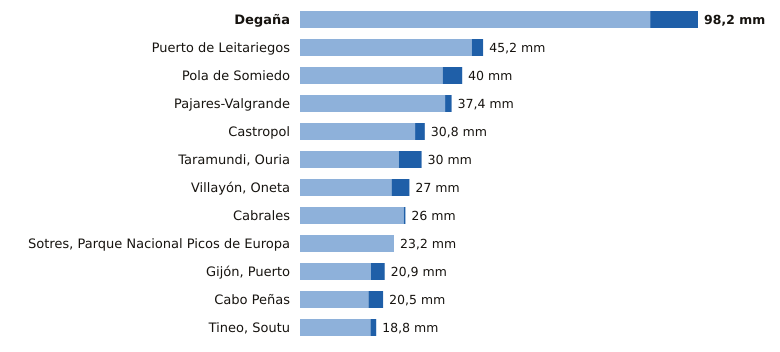

The file beside this chart, header and first rows:
estacion, provincia, indicativo, mm_6_dias_anteriores, mm_hoy, mm_7_dias, horas_de_hoy
Degaña, Asturias, 1302F, 86.4, 11.8, 98.2, 20
Puerto de Leitariegos, Asturias, 1542, 42.4, 2.8, 45.2, 21
Pola de Somiedo, Asturias, 1276F, 35.2, 4.8, 40.0, 21
Pajares-Valgrande, Asturias, 1221D, 35.8, 1.6, 37.4, 21
Castropol, Asturias, 1331A, 28.4, 2.4, 30.8, 21
Taramundi, Ouria, Asturias, 1341B, 24.4, 5.6, 30.0, 20
Villayón, Oneta, Asturias, 1327A, 22.6, 4.4, 27.0, 21
Cabrales, Asturias, 1179B, 25.6, 0.4, 26.0, 21
Sotres, Parque Nacional Picos de Europa, Asturias, 1178R, 23.2, 0.0, 23.2, 21
Gijón, Puerto, Asturias, 1208H, 17.5, 3.4, 20.9, 21
Cabo Peñas, Asturias, 1210X, 16.9, 3.6, 20.5, 21
Tineo, Soutu, Asturias, 1272B, 17.4, 1.4, 18.8, 21
